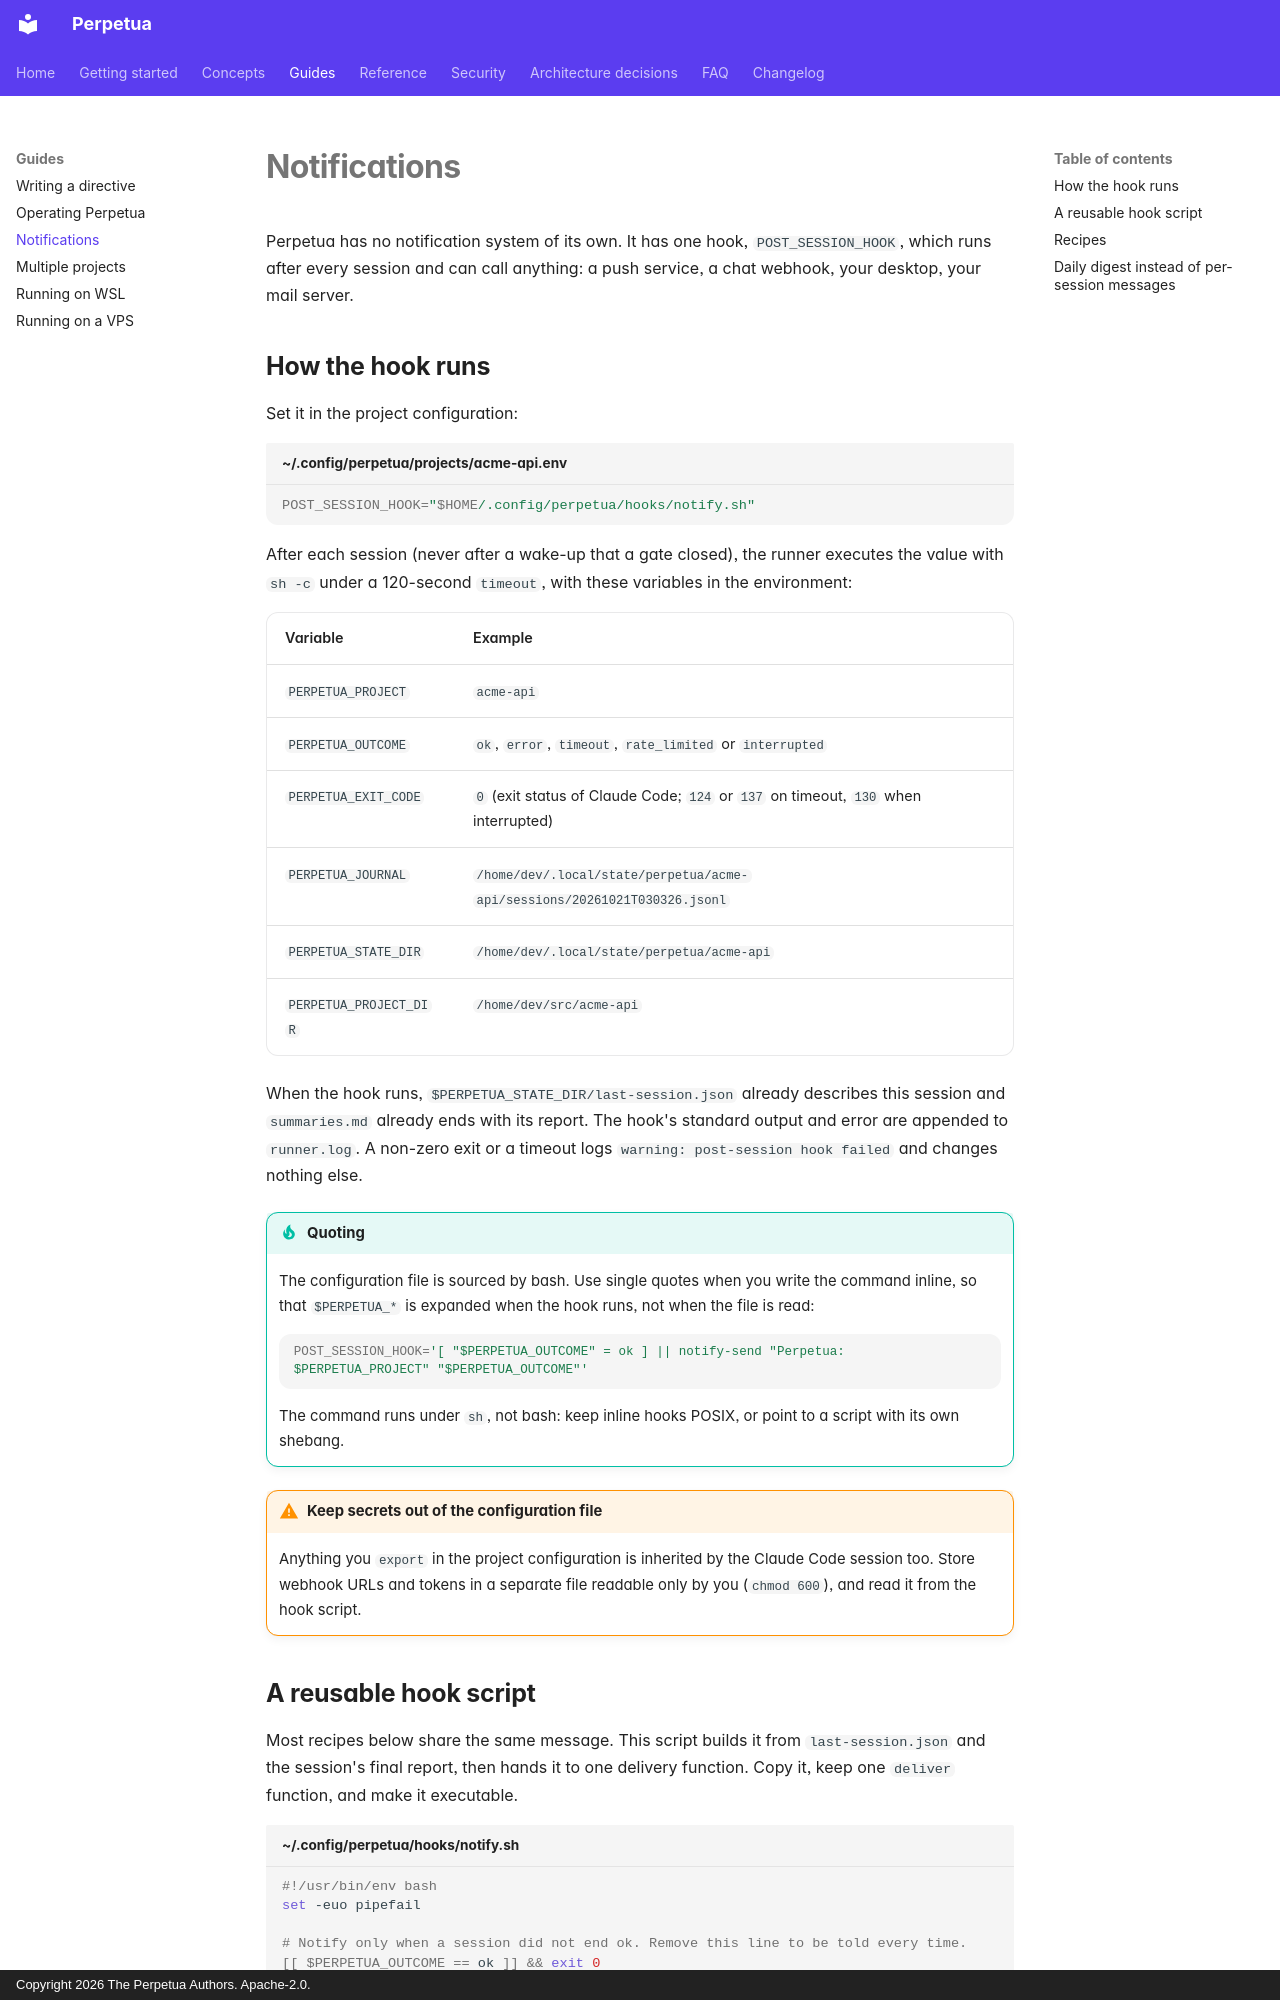

repository: koffih/perpetua · page: guides/notifications/index.html · generator: mkdocs · copyright: Copyright 2026 The Perpetua Authors. Apache-2.0.

---
description: Get told when a session ends, or only when it does not end well, with POST_SESSION_HOOK.
---

# Notifications

Perpetua has no notification system of its own. It has one hook, `POST_SESSION_HOOK`, which runs after every session and can call anything: a push service, a chat webhook, your desktop, your mail server.

## How the hook runs

Set it in the project configuration:

```bash title="~/.config/perpetua/projects/acme-api.env"
POST_SESSION_HOOK="$HOME/.config/perpetua/hooks/notify.sh"
```

After each session (never after a wake-up that a gate closed), the runner executes the value with `sh -c` under a 120-second `timeout`, with these variables in the environment:

| Variable | Example |
| --- | --- |
| `PERPETUA_PROJECT` | `acme-api` |
| `PERPETUA_OUTCOME` | `ok`, `error`, `timeout`, `rate_limited` or `interrupted` |
| `PERPETUA_EXIT_CODE` | `0` (exit status of Claude Code; `124` or `137` on timeout, `130` when interrupted) |
| `PERPETUA_JOURNAL` | `/home/dev/.local/state/perpetua/acme-api/sessions/20261021T030326.jsonl` |
| `PERPETUA_STATE_DIR` | `/home/dev/.local/state/perpetua/acme-api` |
| `PERPETUA_PROJECT_DIR` | `/home/dev/src/acme-api` |

When the hook runs, `$PERPETUA_STATE_DIR/last-session.json` already describes this session and `summaries.md` already ends with its report. The hook's standard output and error are appended to `runner.log`. A non-zero exit or a timeout logs `warning: post-session hook failed` and changes nothing else.

!!! tip "Quoting"
    The configuration file is sourced by bash. Use single quotes when you write the command inline, so that `$PERPETUA_*` is expanded when the hook runs, not when the file is read:

    ```bash
    POST_SESSION_HOOK='[ "$PERPETUA_OUTCOME" = ok ] || notify-send "Perpetua: $PERPETUA_PROJECT" "$PERPETUA_OUTCOME"'
    ```

    The command runs under `sh`, not bash: keep inline hooks POSIX, or point to a script with its own shebang.

!!! warning "Keep secrets out of the configuration file"
    Anything you `export` in the project configuration is inherited by the Claude Code session too. Store webhook URLs and tokens in a separate file readable only by you (`chmod 600`), and read it from the hook script.
